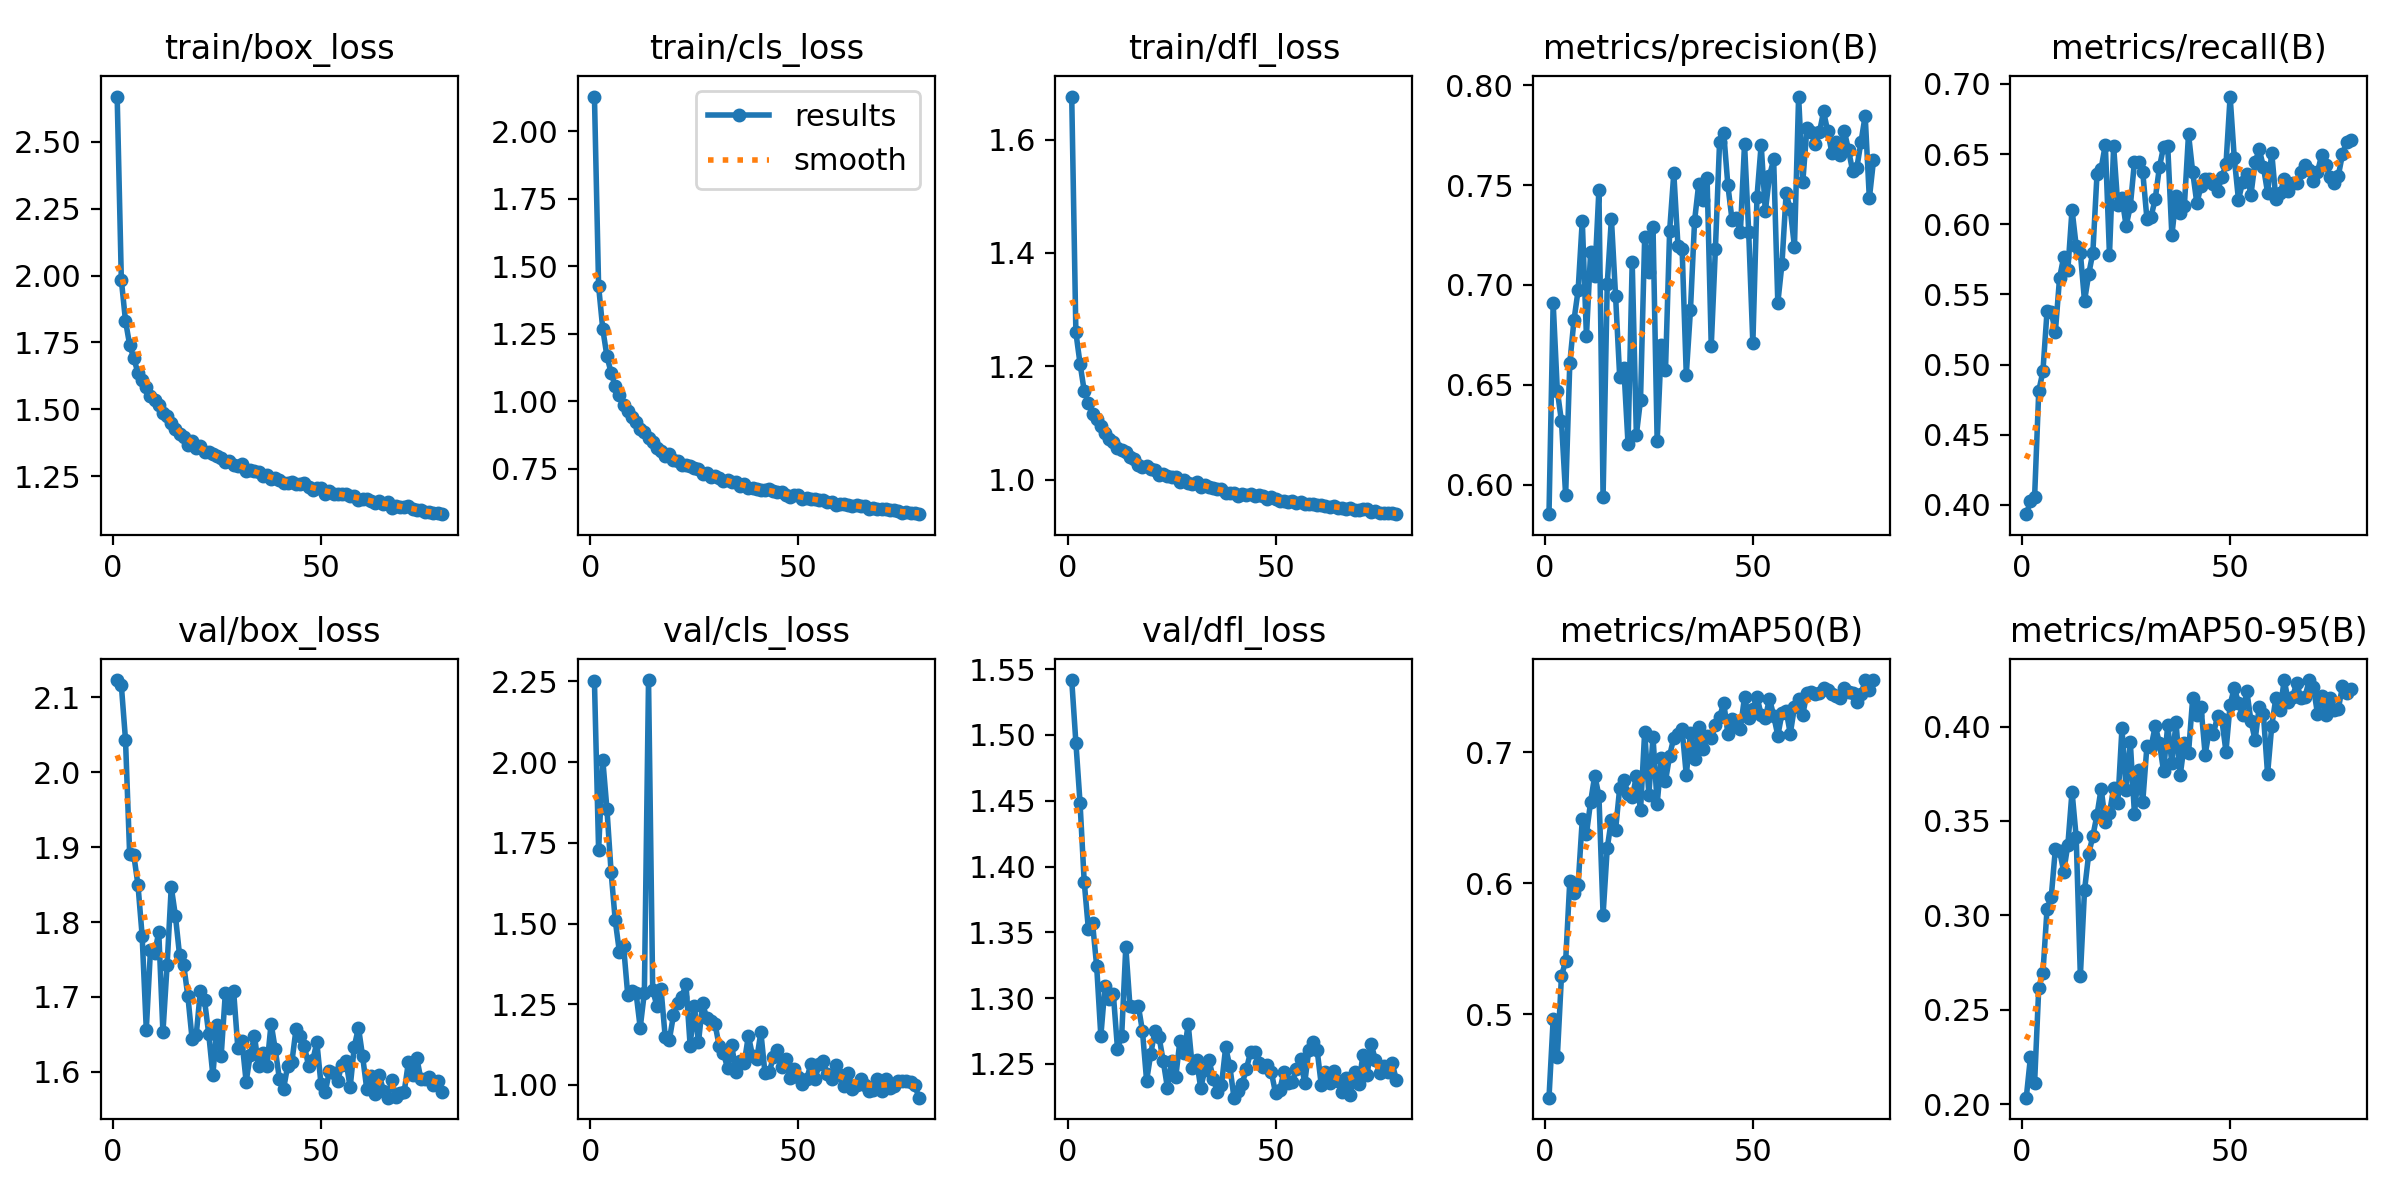

Data behind this chart, as committed beside it:
epoch, time, train/box_loss, train/cls_loss, train/dfl_loss, metrics/precision(B), metrics/recall(B), metrics/mAP50(B), metrics/mAP50-95(B), val/box_loss, val/cls_loss, val/dfl_loss, lr/pg0, lr/pg1, lr/pg2
1, 84.94, 2.668, 2.128, 1.676, 0.5853, 0.3934, 0.4363, 0.2036, 2.123, 2.25, 1.542, 0.003323, 0.003323, 0.07009
2, 148.4, 1.984, 1.426, 1.26, 0.691, 0.4025, 0.496, 0.2249, 2.116, 1.727, 1.494, 0.006655, 0.006655, 0.04009
3, 210.3, 1.831, 1.267, 1.205, 0.6471, 0.4054, 0.4674, 0.2114, 2.044, 2.008, 1.448, 0.009985, 0.009985, 0.01009
4, 272.8, 1.741, 1.167, 1.157, 0.6318, 0.4811, 0.5295, 0.2617, 1.891, 1.855, 1.388, 0.00999, 0.00999, 0.00999
5, 335.5, 1.691, 1.106, 1.135, 0.5947, 0.4951, 0.5403, 0.2695, 1.889, 1.66, 1.353, 0.009983, 0.009983, 0.009983
6, 397.2, 1.636, 1.056, 1.116, 0.6608, 0.5383, 0.6017, 0.3037, 1.85, 1.509, 1.357, 0.009973, 0.009973, 0.009973
7, 458.7, 1.611, 1.024, 1.107, 0.6823, 0.5373, 0.5927, 0.3097, 1.782, 1.412, 1.324, 0.009961, 0.009961, 0.009961
8, 520, 1.583, 0.9861, 1.095, 0.6973, 0.5234, 0.5988, 0.3354, 1.656, 1.43, 1.271, 0.009947, 0.009947, 0.009947
9, 581.5, 1.551, 0.9641, 1.081, 0.7322, 0.5618, 0.6488, 0.3343, 1.762, 1.279, 1.309, 0.009931, 0.009931, 0.009931
10, 643.3, 1.533, 0.9419, 1.072, 0.6743, 0.5767, 0.6377, 0.3232, 1.759, 1.29, 1.299, 0.009912, 0.009912, 0.009912
11, 704.8, 1.515, 0.924, 1.066, 0.7163, 0.5676, 0.6622, 0.3375, 1.786, 1.285, 1.303, 0.009892, 0.009892, 0.009892
12, 766.3, 1.486, 0.896, 1.056, 0.7046, 0.6105, 0.6824, 0.3656, 1.653, 1.177, 1.262, 0.009869, 0.009869, 0.009869
13, 828.2, 1.476, 0.8855, 1.053, 0.7477, 0.5845, 0.6669, 0.3414, 1.742, 1.286, 1.271, 0.009844, 0.009844, 0.009844
14, 891.4, 1.448, 0.8635, 1.048, 0.5941, 0.5797, 0.576, 0.268, 1.847, 2.254, 1.339, 0.009818, 0.009818, 0.009818
15, 953.1, 1.427, 0.8474, 1.04, 0.7005, 0.5453, 0.6269, 0.3133, 1.808, 1.294, 1.294, 0.009789, 0.009789, 0.009789
16, 1015, 1.408, 0.8265, 1.036, 0.7332, 0.5642, 0.6485, 0.3324, 1.756, 1.245, 1.293, 0.009758, 0.009758, 0.009758
17, 1076, 1.397, 0.8166, 1.026, 0.6946, 0.5797, 0.6408, 0.342, 1.743, 1.298, 1.294, 0.009725, 0.009725, 0.009725
18, 1137, 1.369, 0.7977, 1.023, 0.6538, 0.6355, 0.673, 0.3532, 1.701, 1.15, 1.275, 0.00969, 0.00969, 0.00969
19, 1197, 1.383, 0.8037, 1.024, 0.6583, 0.6397, 0.679, 0.3671, 1.644, 1.139, 1.237, 0.009652, 0.009652, 0.009652
20, 1257, 1.357, 0.7824, 1.019, 0.6203, 0.6569, 0.6685, 0.3497, 1.649, 1.216, 1.258, 0.009613, 0.009613, 0.009613
21, 1318, 1.363, 0.7802, 1.017, 0.7115, 0.5782, 0.6657, 0.3542, 1.708, 1.253, 1.275, 0.009572, 0.009572, 0.009572
22, 1379, 1.339, 0.7653, 1.008, 0.625, 0.6556, 0.6818, 0.3672, 1.695, 1.272, 1.27, 0.009529, 0.009529, 0.009529
23, 1440, 1.34, 0.7628, 1.009, 0.6424, 0.6135, 0.6557, 0.3595, 1.651, 1.313, 1.252, 0.009484, 0.009484, 0.009484
24, 1501, 1.333, 0.7596, 1.007, 0.7241, 0.6188, 0.7159, 0.399, 1.596, 1.122, 1.232, 0.009437, 0.009437, 0.009437
25, 1562, 1.325, 0.752, 1.004, 0.7064, 0.5989, 0.6677, 0.3665, 1.663, 1.246, 1.252, 0.009388, 0.009388, 0.009388
26, 1623, 1.319, 0.7494, 1.004, 0.7289, 0.6127, 0.7119, 0.392, 1.621, 1.132, 1.24, 0.009337, 0.009337, 0.009337
27, 1684, 1.304, 0.7311, 0.9954, 0.6217, 0.6444, 0.6608, 0.3538, 1.706, 1.252, 1.267, 0.009284, 0.009284, 0.009284
28, 1745, 1.308, 0.7335, 0.9997, 0.6701, 0.6442, 0.696, 0.3771, 1.685, 1.207, 1.258, 0.009229, 0.009229, 0.009229
29, 1806, 1.294, 0.7211, 0.9931, 0.6572, 0.6371, 0.6782, 0.3602, 1.707, 1.198, 1.28, 0.009173, 0.009173, 0.009173
30, 1867, 1.289, 0.7222, 0.9922, 0.7272, 0.604, 0.6976, 0.3896, 1.632, 1.188, 1.247, 0.009115, 0.009115, 0.009115
31, 1928, 1.297, 0.7173, 0.9962, 0.7559, 0.6055, 0.7112, 0.3892, 1.641, 1.119, 1.253, 0.009055, 0.009055, 0.009055
32, 1989, 1.27, 0.7062, 0.9875, 0.7196, 0.618, 0.7142, 0.4002, 1.587, 1.098, 1.232, 0.008993, 0.008993, 0.008993
33, 2050, 1.273, 0.7069, 0.9911, 0.7178, 0.6407, 0.7177, 0.3913, 1.623, 1.053, 1.245, 0.008929, 0.008929, 0.008929
34, 2111, 1.269, 0.7017, 0.9875, 0.6551, 0.6551, 0.6827, 0.3765, 1.648, 1.123, 1.253, 0.008864, 0.008864, 0.008864
35, 2172, 1.267, 0.6994, 0.9848, 0.6873, 0.6558, 0.715, 0.4007, 1.607, 1.04, 1.239, 0.008797, 0.008797, 0.008797
36, 2234, 1.252, 0.6861, 0.9827, 0.7322, 0.592, 0.695, 0.3805, 1.626, 1.075, 1.229, 0.008729, 0.008729, 0.008729
37, 2295, 1.256, 0.6937, 0.9838, 0.7508, 0.6198, 0.7193, 0.4021, 1.608, 1.067, 1.234, 0.008658, 0.008658, 0.008658
38, 2356, 1.239, 0.6789, 0.9767, 0.7424, 0.6081, 0.7027, 0.3741, 1.665, 1.153, 1.263, 0.008587, 0.008587, 0.008587
39, 2418, 1.242, 0.6795, 0.9771, 0.7533, 0.6131, 0.7128, 0.391, 1.63, 1.09, 1.248, 0.008513, 0.008513, 0.008513
40, 2479, 1.238, 0.6764, 0.9761, 0.6694, 0.6643, 0.7111, 0.3861, 1.59, 1.08, 1.224, 0.008439, 0.008439, 0.008439
41, 2541, 1.227, 0.6704, 0.9707, 0.7181, 0.6373, 0.721, 0.415, 1.578, 1.164, 1.229, 0.008362, 0.008362, 0.008362
42, 2603, 1.224, 0.6725, 0.9754, 0.7715, 0.615, 0.7268, 0.4062, 1.608, 1.036, 1.235, 0.008284, 0.008284, 0.008284
43, 2664, 1.229, 0.6736, 0.9729, 0.776, 0.6271, 0.7379, 0.4102, 1.613, 1.039, 1.247, 0.008205, 0.008205, 0.008205
44, 2725, 1.221, 0.6684, 0.9742, 0.7498, 0.6321, 0.7144, 0.3852, 1.658, 1.086, 1.259, 0.008125, 0.008125, 0.008125
45, 2787, 1.222, 0.6624, 0.9713, 0.7325, 0.6324, 0.7253, 0.3981, 1.647, 1.109, 1.259, 0.008043, 0.008043, 0.008043
46, 2849, 1.224, 0.6647, 0.9724, 0.7335, 0.6288, 0.7211, 0.3962, 1.635, 1.055, 1.25, 0.00796, 0.00796, 0.00796
47, 2911, 1.212, 0.6541, 0.9702, 0.7264, 0.624, 0.718, 0.4058, 1.608, 1.081, 1.248, 0.007875, 0.007875, 0.007875
48, 2973, 1.201, 0.6469, 0.9657, 0.7706, 0.6334, 0.7425, 0.4038, 1.615, 1.021, 1.249, 0.007789, 0.007789, 0.007789
49, 3034, 1.206, 0.6512, 0.9683, 0.7265, 0.6427, 0.7267, 0.3868, 1.639, 1.049, 1.244, 0.007702, 0.007702, 0.007702
50, 3096, 1.205, 0.6531, 0.9653, 0.6707, 0.691, 0.733, 0.4116, 1.583, 1.024, 1.228, 0.007614, 0.007614, 0.007614
51, 3158, 1.186, 0.6387, 0.9618, 0.7443, 0.6472, 0.7425, 0.4204, 1.573, 1.004, 1.23, 0.007525, 0.007525, 0.007525
52, 3219, 1.195, 0.6407, 0.9629, 0.7702, 0.6176, 0.7286, 0.4127, 1.601, 1.017, 1.244, 0.007435, 0.007435, 0.007435
53, 3281, 1.185, 0.6369, 0.9599, 0.7368, 0.6298, 0.7266, 0.4062, 1.599, 1.064, 1.235, 0.007343, 0.007343, 0.007343
54, 3342, 1.184, 0.638, 0.9616, 0.7546, 0.6362, 0.7411, 0.4189, 1.588, 1.018, 1.236, 0.007251, 0.007251, 0.007251
55, 3403, 1.183, 0.6352, 0.9589, 0.7628, 0.621, 0.728, 0.403, 1.61, 1.064, 1.246, 0.007158, 0.007158, 0.007158
56, 3465, 1.185, 0.6329, 0.9602, 0.691, 0.6443, 0.7129, 0.3928, 1.615, 1.073, 1.254, 0.007063, 0.007063, 0.007063
57, 3526, 1.176, 0.627, 0.9565, 0.7106, 0.6534, 0.7298, 0.4106, 1.579, 1.033, 1.235, 0.006968, 0.006968, 0.006968
58, 3588, 1.177, 0.6266, 0.9567, 0.7458, 0.6409, 0.7318, 0.4067, 1.634, 1.018, 1.261, 0.006872, 0.006872, 0.006872
59, 3650, 1.161, 0.617, 0.9561, 0.7378, 0.6226, 0.7143, 0.3748, 1.659, 1.062, 1.266, 0.006775, 0.006775, 0.006775
60, 3712, 1.167, 0.6209, 0.9554, 0.719, 0.6511, 0.7347, 0.4003, 1.621, 1.031, 1.26, 0.006678, 0.006678, 0.006678
... 19 more rows
